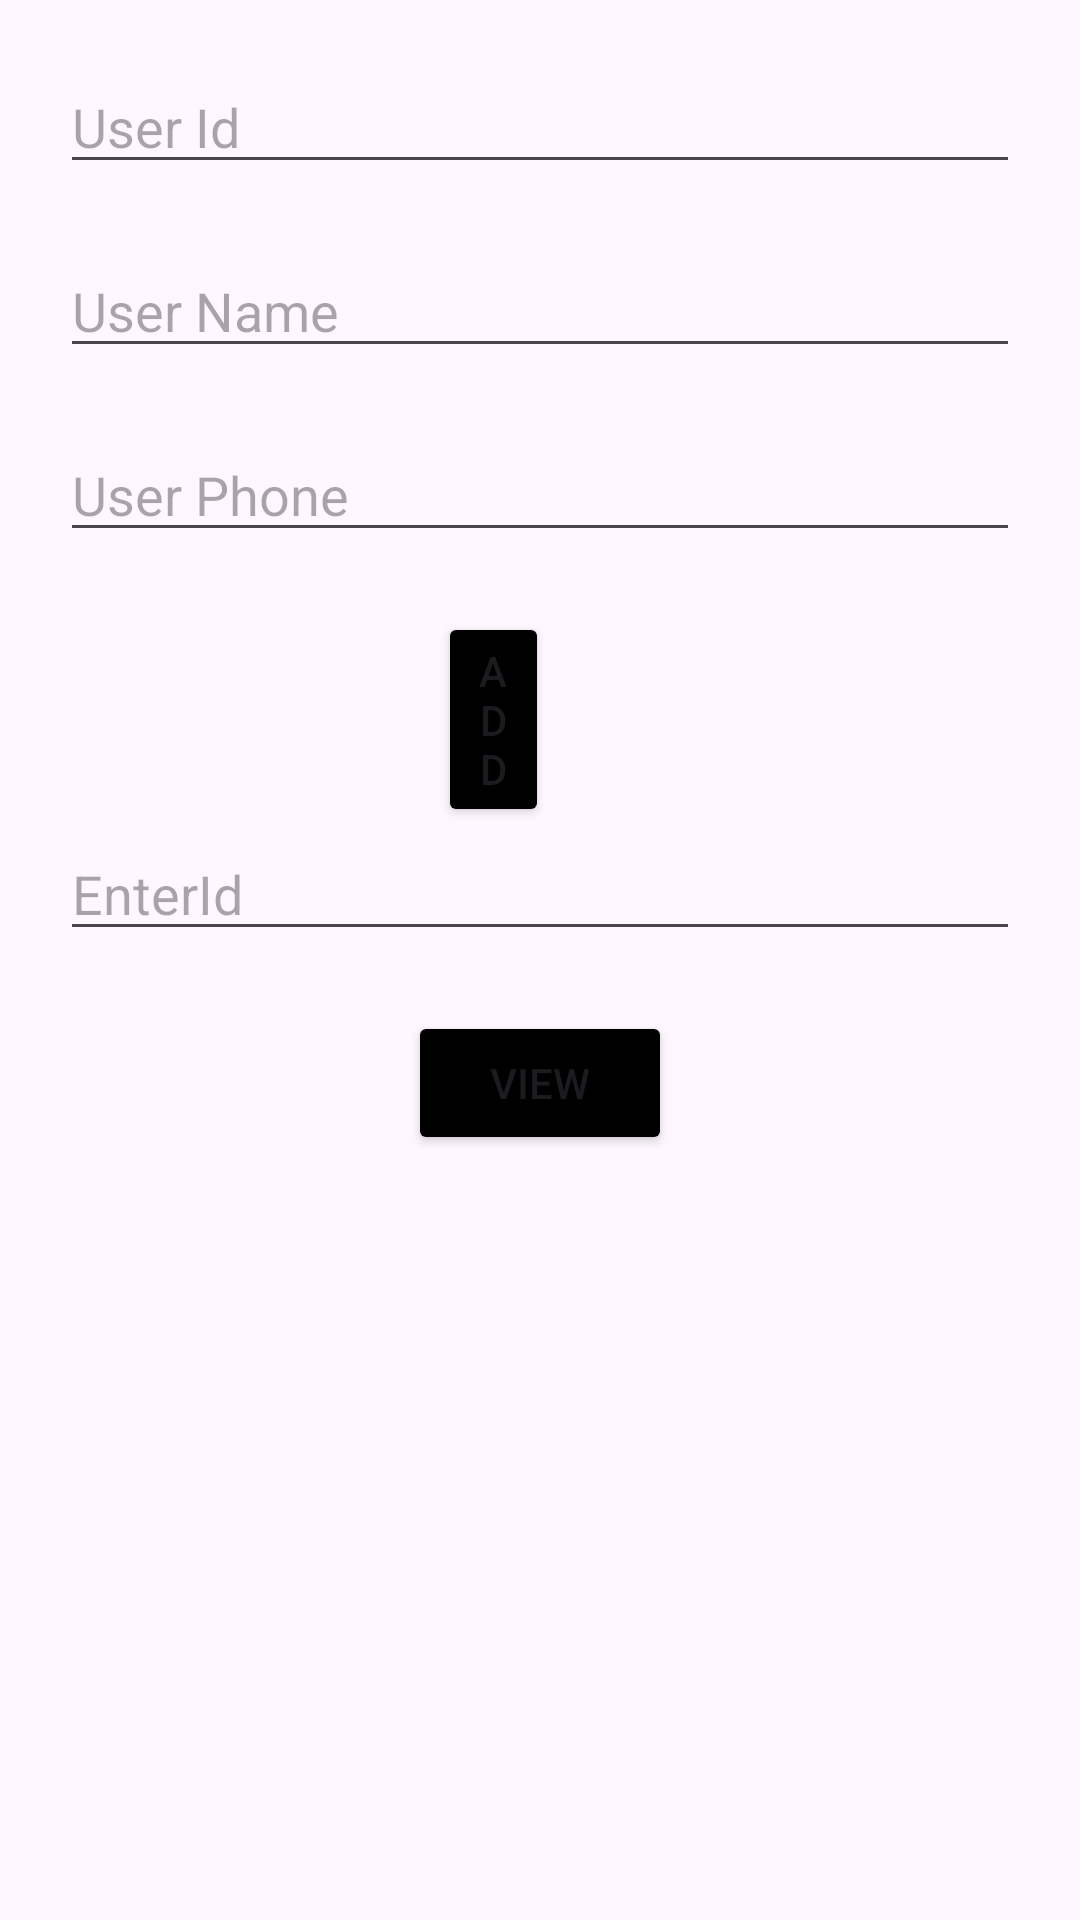

Write the Android layout XML for this screen, with the resource values it uses.
<!-- AndroidManifest.xml: application theme Theme.User_Feature_Application -->
<!-- res/layout/activity_add_user.xml -->
<?xml version="1.0" encoding="utf-8"?>
<androidx.constraintlayout.widget.ConstraintLayout xmlns:android="http://schemas.android.com/apk/res/android"
    xmlns:app="http://schemas.android.com/apk/res-auto"
    xmlns:tools="http://schemas.android.com/tools"
    android:id="@+id/main"
    android:layout_width="match_parent"
    android:layout_height="match_parent"
    tools:context=".AddUserActivity">

    <EditText
        android:id="@+id/userIdEditText"
        android:layout_width="match_parent"
        android:layout_height="wrap_content"
        android:layout_marginHorizontal="20dp"
        android:layout_marginTop="20dp"
        android:ems="10"
        android:hint="User Id"
        android:inputType="text"
        app:layout_constraintTop_toTopOf="parent" />

    <EditText
        android:id="@+id/userNameEditText"
        android:layout_width="match_parent"
        android:layout_height="wrap_content"
        android:layout_marginHorizontal="20dp"
        android:layout_marginTop="20dp"
        android:ems="10"
        android:hint="User Name"
        android:inputType="text"
        app:layout_constraintTop_toBottomOf="@id/userIdEditText" />

    <EditText
        android:id="@+id/userPhoneEditText"
        android:layout_width="match_parent"
        android:layout_height="wrap_content"
        android:layout_marginHorizontal="20dp"
        android:layout_marginTop="20dp"
        android:ems="10"
        android:hint="User Phone"
        android:inputType="text"
        app:layout_constraintTop_toBottomOf="@id/userNameEditText" />

    <EditText
        android:id="@+id/idEnterEditText"
        android:layout_width="match_parent"
        android:layout_height="wrap_content"
        android:layout_marginHorizontal="20dp"
        android:ems="10"
        android:hint="EnterId"
        android:inputType="text"
        app:layout_constraintTop_toBottomOf="@+id/addButton" />

    <Button
        android:id="@+id/addButton"
        android:layout_width="match_parent"
        android:layout_height="wrap_content"
        android:layout_marginStart="146dp"
        android:layout_marginTop="20dp"
        android:layout_marginEnd="177dp"
        android:layout_marginBottom="20dp"
        android:text="Add"
        android:textColorLink="#00BCD4"
        android:backgroundTint="@color/black"
        app:layout_constraintBottom_toTopOf="@+id/idEnterEditText"
        app:layout_constraintEnd_toEndOf="parent"
        app:layout_constraintStart_toStartOf="parent"
        app:layout_constraintTop_toBottomOf="@+id/userPhoneEditText" />

    <Button
        android:id="@+id/view"
        android:layout_width="wrap_content"
        android:layout_height="wrap_content"
        android:layout_marginTop="20dp"
        android:text="View"
        android:backgroundTint="@color/black"
        app:layout_constraintEnd_toEndOf="parent"
        app:layout_constraintStart_toStartOf="parent"
        app:layout_constraintTop_toBottomOf="@+id/idEnterEditText" />
</androidx.constraintlayout.widget.ConstraintLayout>
<!-- resources referenced by this layout -->
<resources>
  <style name="Theme.User_Feature_Application" parent="Base.Theme.User_Feature_Application" />
  <style name="Base.Theme.User_Feature_Application" parent="Theme.Material3.DayNight.NoActionBar">
          
          
      </style>
  <!-- not gathered from this repository: default colours our renderer supplied (Android Studio template values) -->
  <color name="black">#FF000000</color>
</resources>
